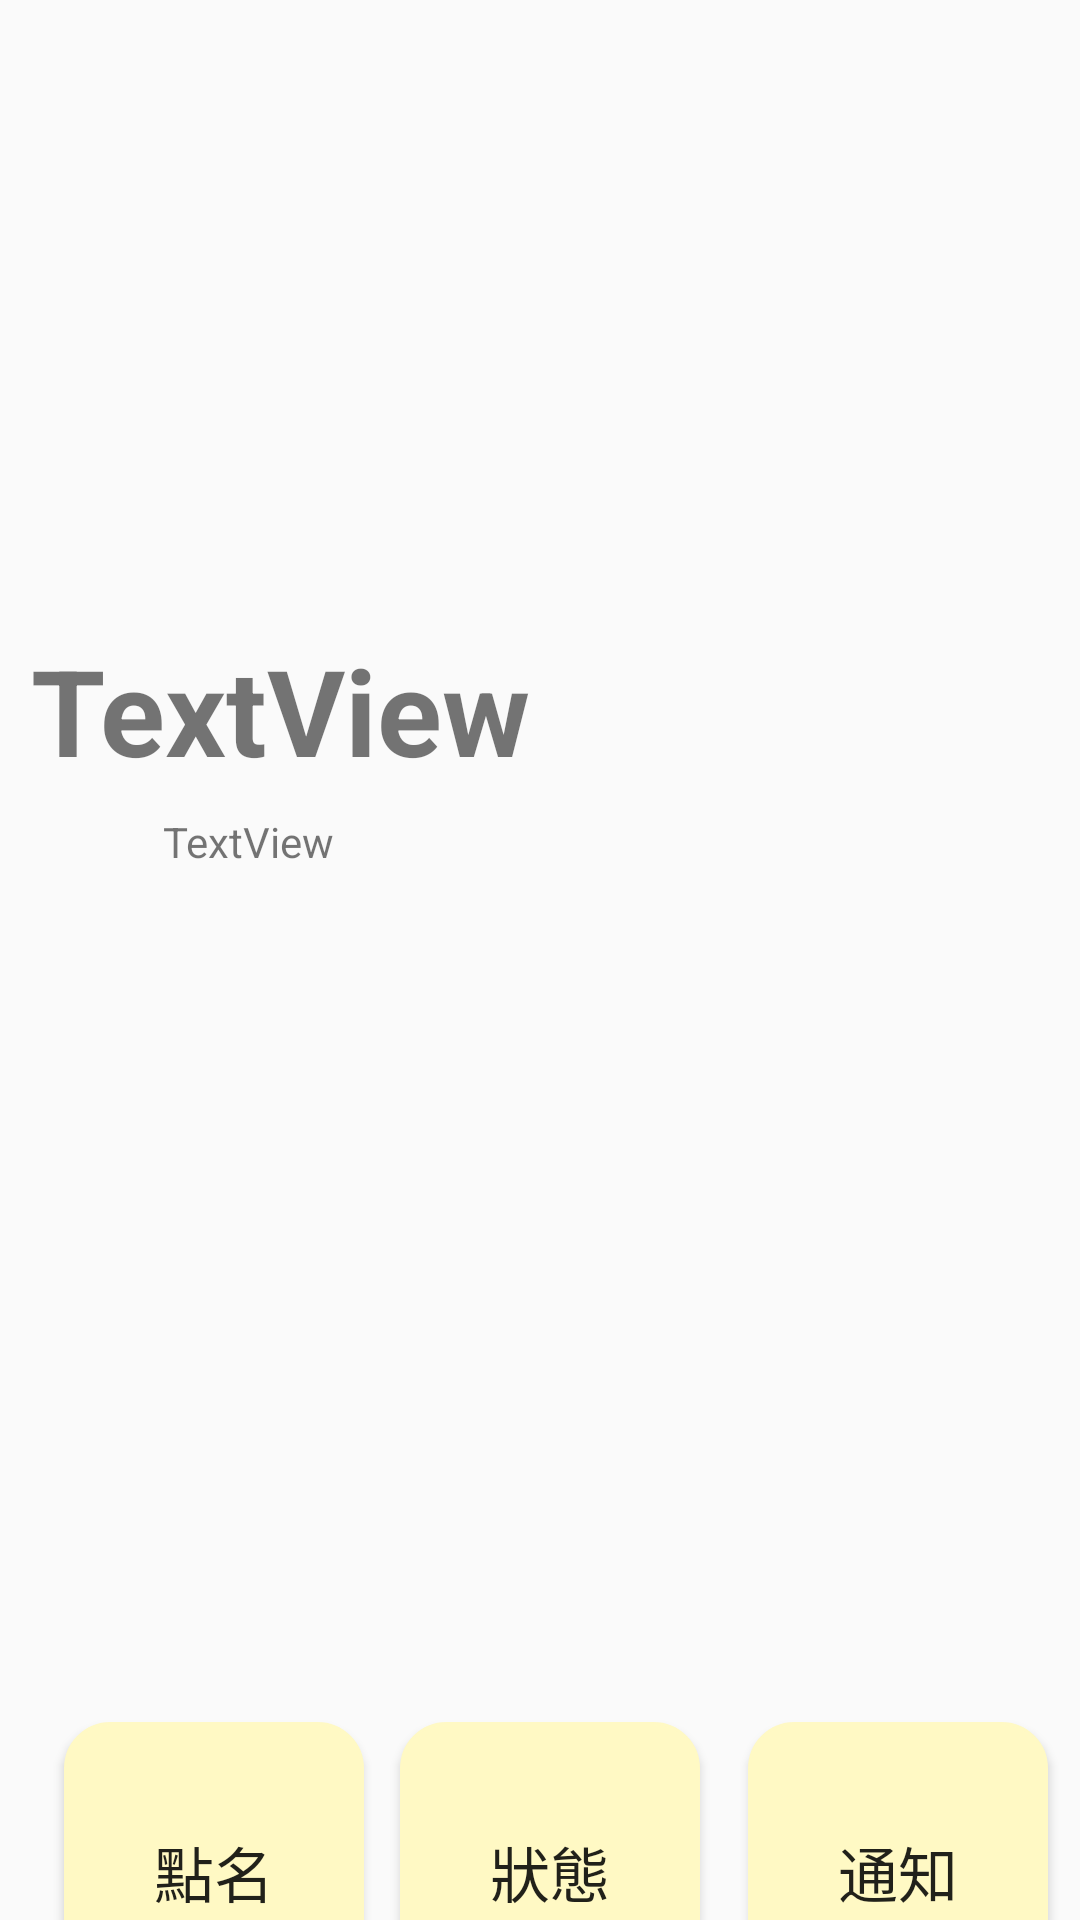

Produce the Android XML layout that renders to this screen, including the resource entries it uses.
<!-- AndroidManifest.xml: application theme AppTheme -->
<!-- res/layout/activity_second.xml -->
<?xml version="1.0" encoding="utf-8"?>
<androidx.constraintlayout.widget.ConstraintLayout xmlns:android="http://schemas.android.com/apk/res/android"
    xmlns:app="http://schemas.android.com/apk/res-auto"
    xmlns:tools="http://schemas.android.com/tools"
    android:layout_width="match_parent"
    android:layout_height="match_parent"
    tools:context=".SecondActivity">

    <TextView
        android:id="@+id/className"
        android:layout_width="339dp"
        android:layout_height="61dp"
        android:text="TextView"
        android:textSize="40sp"
        android:textStyle="bold"
        app:layout_constraintEnd_toEndOf="parent"
        app:layout_constraintHorizontal_bias="0.489"
        app:layout_constraintStart_toStartOf="parent"
        app:layout_constraintTop_toBottomOf="@+id/imageView2" />

    <TextView
        android:id="@+id/timeTxt"
        android:layout_width="251dp"
        android:layout_height="45dp"
        android:text="TextView"
        app:layout_constraintEnd_toEndOf="@+id/className"
        app:layout_constraintStart_toStartOf="@+id/className"
        app:layout_constraintTop_toBottomOf="@+id/className" />

    <ImageView
        android:id="@+id/imageView2"
        android:layout_width="374dp"
        android:layout_height="206dp"
        android:layout_marginTop="4dp"
        app:layout_constraintEnd_toEndOf="parent"
        app:layout_constraintHorizontal_bias="0.484"
        app:layout_constraintStart_toStartOf="parent"
        app:layout_constraintTop_toTopOf="parent"
        app:srcCompat="@mipmap/ic_launcher" />

    <Button
        android:id="@+id/attendence_btn"
        android:layout_width="100dp"
        android:layout_height="100dp"
        android:layout_marginStart="28dp"
        android:layout_marginLeft="28dp"
        android:layout_marginTop="364dp"
        android:layout_marginBottom="20dp"
        android:background="@drawable/button"
        android:text="點名"
        android:textSize="20sp"
        app:layout_constraintBottom_toBottomOf="parent"
        app:layout_constraintStart_toStartOf="@+id/imageView2"
        app:layout_constraintTop_toBottomOf="@+id/imageView2"
        app:layout_constraintVertical_bias="0.0" />

    <Button
        android:id="@+id/notification_btn"
        android:layout_width="100dp"
        android:layout_height="100dp"
        android:layout_marginStart="16dp"
        android:layout_marginLeft="16dp"
        android:background="@drawable/button"
        android:text="通知"
        android:textSize="20sp"
        app:layout_constraintBottom_toBottomOf="@+id/state_btn"
        app:layout_constraintStart_toEndOf="@+id/state_btn"
        app:layout_constraintTop_toTopOf="@+id/state_btn"
        app:layout_constraintVertical_bias="1.0" />

    <Button
        android:id="@+id/state_btn"
        android:layout_width="100dp"
        android:layout_height="100dp"
        android:layout_marginStart="12dp"
        android:layout_marginLeft="12dp"
        android:background="@drawable/button"
        android:text="狀態"
        android:textSize="20sp"
        app:layout_constraintBottom_toBottomOf="@+id/attendence_btn"
        app:layout_constraintStart_toEndOf="@+id/attendence_btn"
        app:layout_constraintTop_toTopOf="@+id/attendence_btn" />

    <androidx.recyclerview.widget.RecyclerView
        android:id="@+id/notifyView"
        android:layout_width="404dp"
        android:layout_height="249dp"
        app:layout_constraintEnd_toEndOf="parent"
        app:layout_constraintStart_toStartOf="parent"
        app:layout_constraintTop_toBottomOf="@+id/timeTxt" />
</androidx.constraintlayout.widget.ConstraintLayout>
<!-- resources referenced by this layout -->
<resources>
  <!-- drawable button (drawable) -->
  <?xml version="1.0" encoding="utf-8"?>
  <selector xmlns:android="http://schemas.android.com/apk/res/android">
  
      
      <item android:state_pressed="true">
          
          <shape android:shape="rectangle">
              
              <corners android:radius="15dip" />
              
              <stroke android:width="1dip" android:color="#aebfbe" />
              
              <gradient android:angle="-90" android:startColor="#aebfbe" android:endColor="#aebfbe"  />
          </shape>
      </item>
  
      
      <item android:color="@android:color/black">
          <shape android:shape="rectangle"  >
              <corners android:radius="15dip" />
              <stroke android:width="1dip" android:color="#fff9c4" />
              <gradient android:angle="-90" android:startColor="#fff9c4" android:endColor="#fff9c4"  />
          </shape>
      </item>
  
  </selector>
  <style name="AppTheme" parent="Theme.AppCompat.Light.NoActionBar">
          
          <item name="colorPrimary">@color/colorPrimary</item>
          <item name="colorPrimaryDark">@color/colorPrimaryDark</item>
          <item name="colorAccent">@color/colorAccent</item>
      </style>
  <!-- not gathered from this repository: default colours our renderer supplied (Android Studio template values) -->
  <color name="colorPrimary">#FF6200EE</color>
  <color name="colorPrimaryDark">#FF3700B3</color>
  <color name="colorAccent">#FF03DAC5</color>
</resources>
